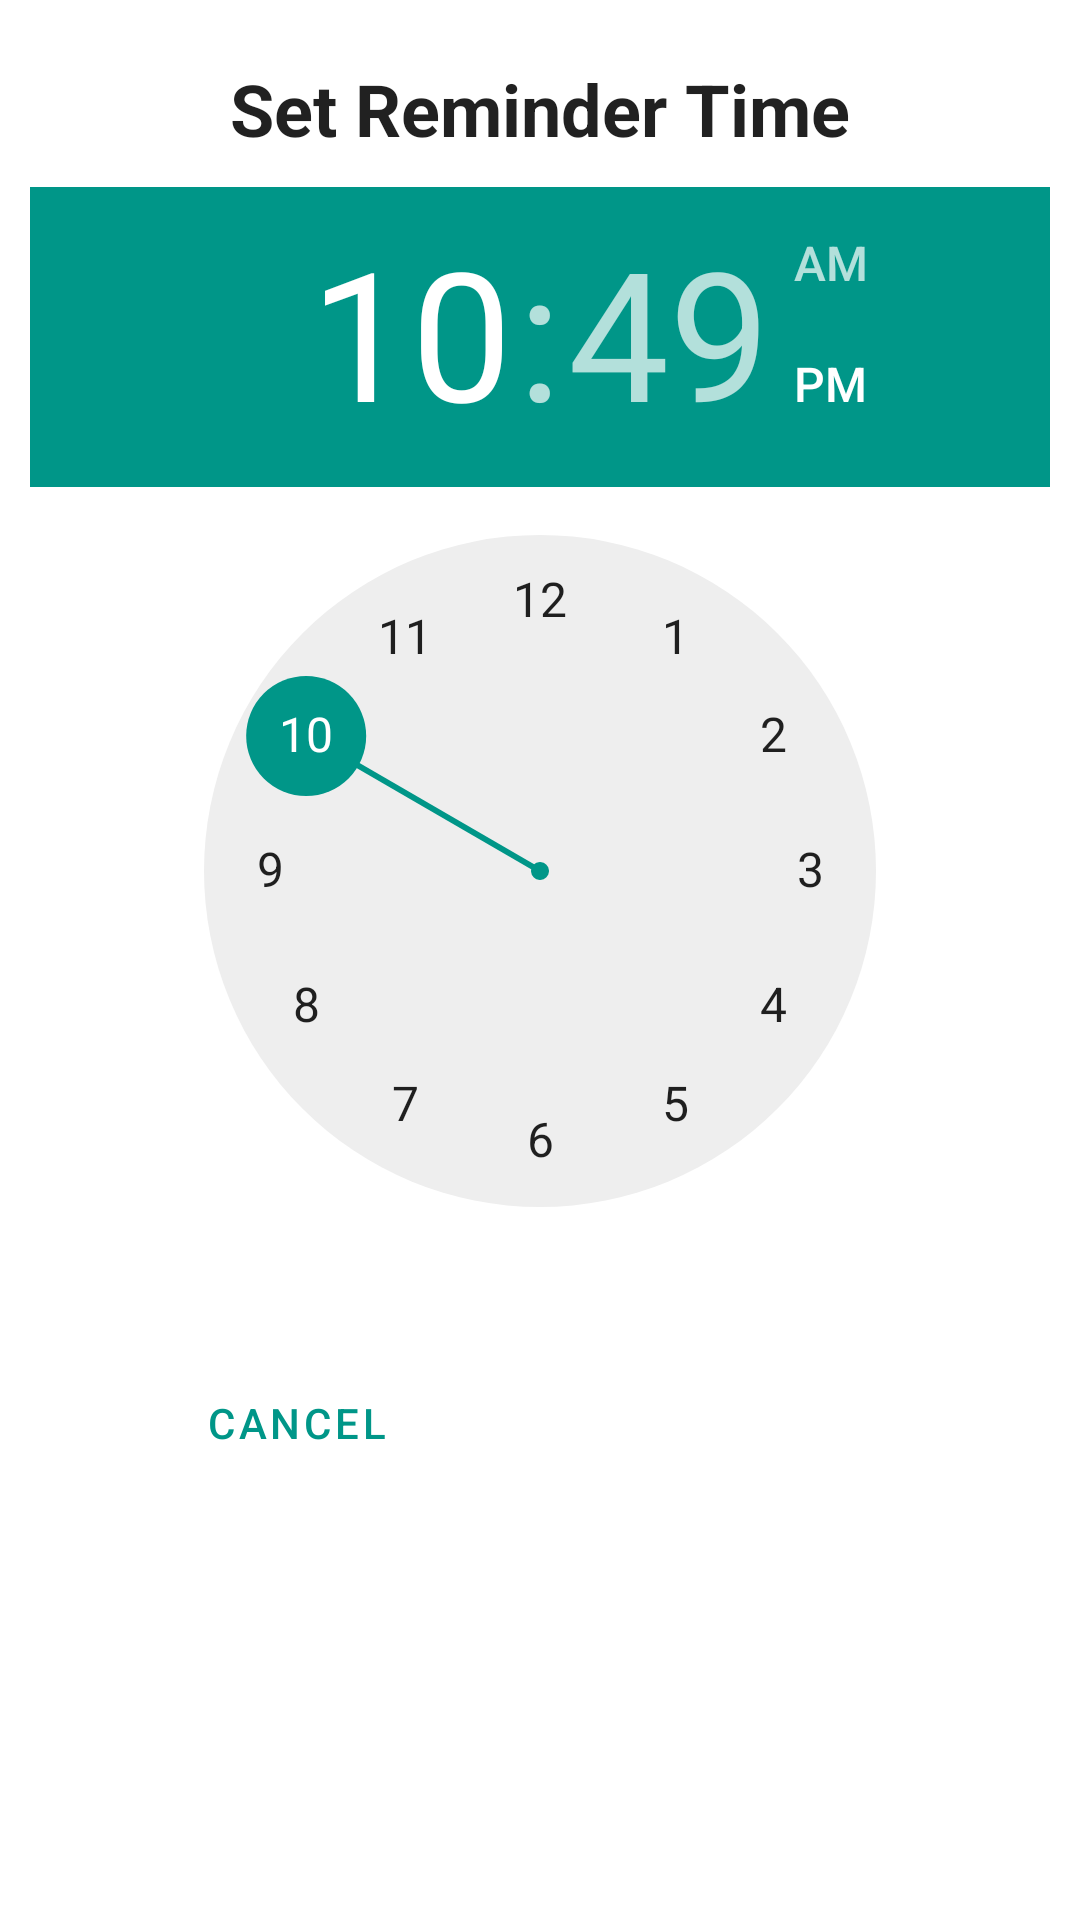

Produce the Android XML layout that renders to this screen, including the resource entries it uses.
<!-- AndroidManifest.xml: application theme Theme.PainDiary -->
<!-- res/layout/layout_reminder_dialog.xml -->
<?xml version="1.0" encoding="utf-8"?>
<ScrollView xmlns:android="http://schemas.android.com/apk/res/android"
    android:layout_width="match_parent"
    android:layout_height="match_parent">

    <LinearLayout
        android:layout_width="match_parent"
        android:layout_height="wrap_content"
        android:gravity="top|center"
        android:orientation="vertical"
        android:padding="10dp">

        <TextView
            android:layout_width="wrap_content"
            android:layout_height="wrap_content"
            android:layout_margin="10dp"
            android:text="@string/header_set_reminder_time"
            android:textAppearance="?attr/textAppearanceHeadline5"
            android:textStyle="bold" />

        <TimePicker
            android:id="@+id/time_picker"
            android:layout_width="match_parent"
            android:layout_height="wrap_content"
            android:theme="@style/Theme.PainDiary.TimePicker"
            android:timePickerMode="clock" />

        <LinearLayout
            android:layout_width="match_parent"
            android:layout_height="wrap_content"
            android:layout_marginStart="10dp"
            android:layout_marginEnd="10dp"
            android:gravity="end"
            android:orientation="horizontal">

            <Button
                android:id="@+id/btn_cancel"
                style="@style/Widget.MaterialComponents.Button.OutlinedButton"
                android:layout_width="wrap_content"
                android:layout_height="wrap_content"
                android:layout_marginEnd="10dp"
                android:layout_weight="1"
                android:text="@string/text_cancel"
                android:tooltipText="Skip for now" />

            <Button
                android:id="@+id/btn_set"
                style="@style/Widget.MaterialComponents.Button"
                android:layout_width="wrap_content"
                android:layout_height="wrap_content"
                android:layout_weight="1"
                android:text="@string/text_set"
                android:tooltipText="Set Alarm" />
        </LinearLayout>

    </LinearLayout>
</ScrollView>
<!-- resources referenced by this layout -->
<resources>
  <string name="header_set_reminder_time">Set Reminder Time</string>
  <string name="text_cancel">Cancel</string>
  <string name="text_set">SET</string>
  <style name="Theme.PainDiary.TimePicker" parent="Widget.MaterialComponents.TimePicker">
          <item name="colorSecondary">@color/teal_500</item>
          <item name="colorOnSecondary">@color/white</item>
          <item name="android:textColor">@color/white</item>
          <item name="android:textColorSecondary">@color/white</item>
          <item name="android:textColorHighlight">@color/teal_100</item>
      </style>
  <style name="Theme.PainDiary" parent="Theme.MaterialComponents.DayNight.NoActionBar">
          
          <item name="colorPrimary">@color/teal_500</item>
          <item name="colorPrimaryVariant">@color/teal_theme_dark</item>
          <item name="colorOnPrimary">@color/white</item>
  
          
          <item name="android:textColorHighlight">@color/teal_100</item>
          
          <item name="colorSecondary">@color/yellow_500</item>
          <item name="colorSecondaryVariant">@color/yellow_theme_light</item>
          <item name="colorOnSecondary">@color/black</item>
          
          <item name="android:statusBarColor" tools:targetApi="l">?attr/colorPrimaryVariant</item>
      </style>
  <color name="teal_500">#FF009688</color>
  <color name="white">#FFFFFFFF</color>
  <color name="teal_100">#FFB2DFDB</color>
  <color name="teal_theme_dark">#ff003d33</color>
  <color name="yellow_500">#FFFFEB3B</color>
  <color name="yellow_theme_light">#FFFFFF72</color>
  <color name="black">#FF000000</color>
</resources>
